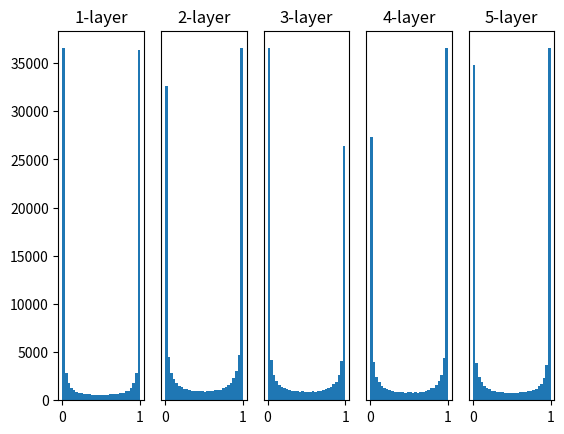

The matplotlib source for this figure:
# coding: utf-8
import numpy as np
import matplotlib.pyplot as plt


def sigmoid(x):
    return 1 / (1 + np.exp(-x))


def ReLU(x):
    return np.maximum(0, x)


def tanh(x):
    return np.tanh(x)


input_data = np.random.randn(1000, 100)  # 1000個のデータ
node_num = 100  # 各隠れ層のノード（ニューロン）の数
hidden_layer_size = 5  # 隠れ層が5層
activations = {}  # ここにアクティベーションの結果を格納する

x = input_data

for i in range(hidden_layer_size):
    if i != 0:
        x = activations[i - 1]

    # 初期値の値をいろいろ変えて実験しよう！
    w = np.random.randn(node_num, node_num) * 1
    # w = np.random.randn(node_num, node_num) * 0.01
    # w = np.random.randn(node_num, node_num) * np.sqrt(1.0 / node_num)
    # w = np.random.randn(node_num, node_num) * np.sqrt(2.0 / node_num)

    a = np.dot(x, w)

    # 活性化関数の種類も変えて実験しよう！
    z = sigmoid(a)
    # z = ReLU(a)
    # z = tanh(a)

    activations[i] = z

# ヒストグラムを描画
for i, a in activations.items():
    plt.subplot(1, len(activations), i + 1)
    plt.title(str(i + 1) + "-layer")
    if i != 0:
        plt.yticks([], [])
    # plt.xlim(0.1, 1)
    # plt.ylim(0, 7000)
    plt.hist(a.flatten(), 30, range=(0, 1))
plt.show()
